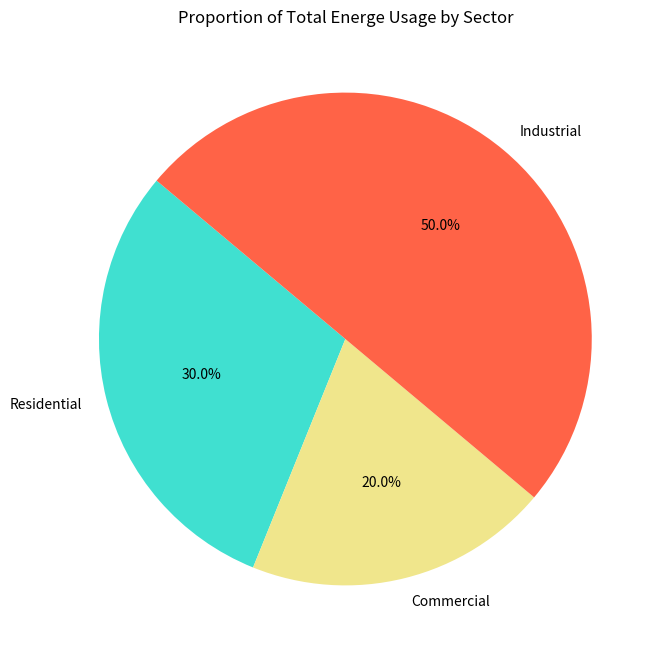

Write the Python code that produced this figure.
import pandas as pd 

data = [
    {
        "sector": "Residential",
        "energy_usage": 300
    },
    {
        "sector": "Commercial",
        "energy_usage": 200
    },
    {
        "sector": "Industrial",
        "energy_usage": 500
    }
]

df = pd.DataFrame(data)

import matplotlib.pyplot as plt

colors = {'Residential': 'turquoise', 'Commercial': 'khaki', 'Industrial': 'tomato'}
plt.figure(figsize=(8, 8))
plt.pie(df['energy_usage'], labels=df['sector'], autopct='%1.1f%%', startangle=140, colors=[colors[sector] for sector in df['sector']])

plt.title('Proportion of Total Energe Usage by Sector')
plt.show()